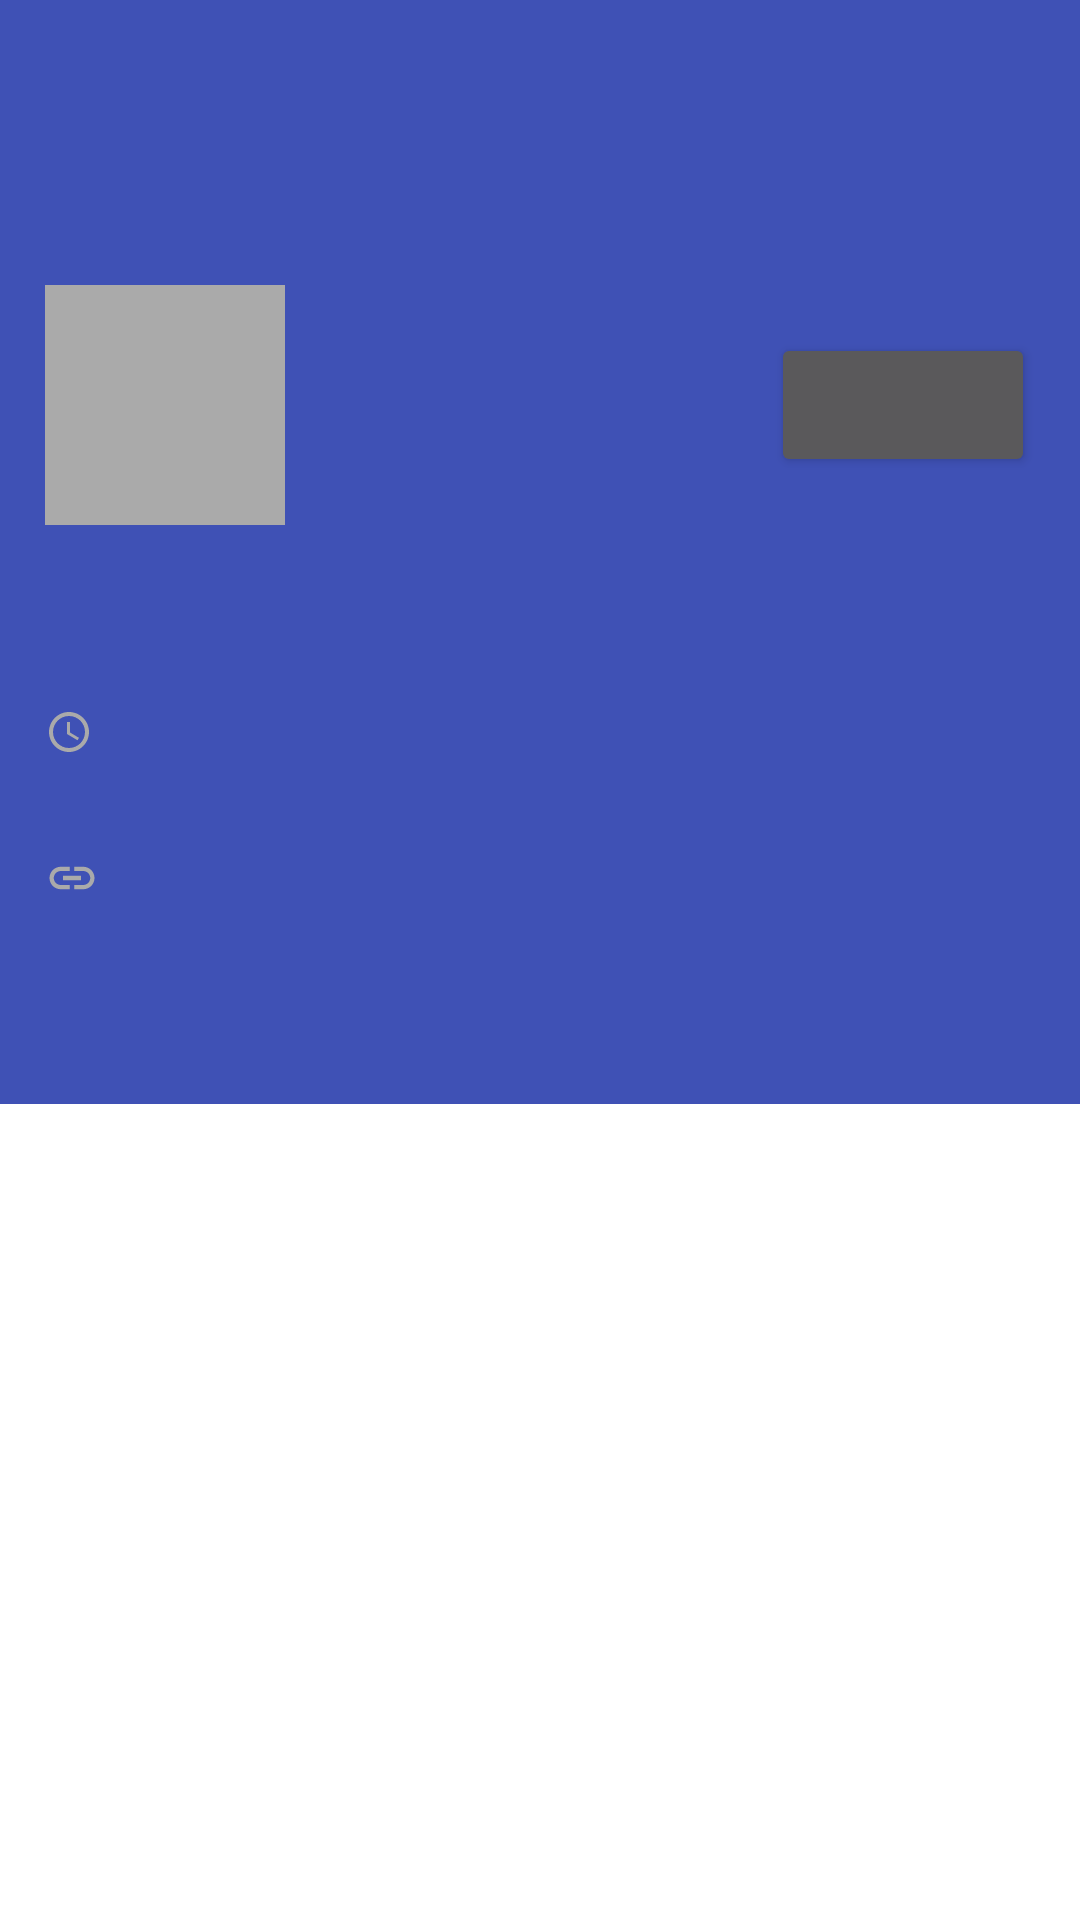

Produce the Android XML layout that renders to this screen, including the resource entries it uses.
<!-- AndroidManifest.xml: activity theme AppTheme.Repo -->
<!-- res/layout/activity_profile.xml -->
<?xml version="1.0" encoding="utf-8"?>
<android.support.design.widget.CoordinatorLayout
    xmlns:android="http://schemas.android.com/apk/res/android"
    xmlns:app="http://schemas.android.com/apk/res-auto"
    xmlns:tools="http://schemas.android.com/tools"
    android:layout_width="match_parent"
    android:layout_height="match_parent"
    android:fitsSystemWindows="true"
    android:orientation="vertical">

    <android.support.design.widget.AppBarLayout
        android:fitsSystemWindows="true"
        android:layout_width="match_parent"
        android:layout_height="wrap_content"
        android:theme="@style/AppTheme.AppBarOverlay">

        <android.support.design.widget.CollapsingToolbarLayout
            android:fitsSystemWindows="true"
            android:layout_width="match_parent"
            android:layout_height="wrap_content"
            app:contentScrim="?attr/colorPrimary"
            app:titleEnabled="false"
            app:layout_scrollFlags="scroll|exitUntilCollapsed">

            <LinearLayout
                android:layout_marginTop="@dimen/dp_80"
                android:fitsSystemWindows="true"
                android:gravity="center_vertical"
                android:orientation="vertical"
                android:layout_width="match_parent"
                android:layout_height="wrap_content">

                <RelativeLayout
                    android:padding="@dimen/dp_15"
                    android:gravity="center_vertical"
                    android:layout_width="match_parent"
                    android:layout_height="wrap_content">

                    <ImageView
                        android:id="@+id/avatar"
                        android:layout_width="@dimen/dp_80"
                        android:layout_height="@dimen/dp_80"
                        android:src="@color/gray_icon"/>

                    <TextView
                        android:id="@+id/name"
                        android:layout_marginLeft="@dimen/dp_10"
                        android:layout_width="wrap_content"
                        android:layout_height="wrap_content"
                        android:layout_alignTop="@+id/avatar"
                        android:layout_toRightOf="@+id/avatar"
                        android:layout_toEndOf="@+id/avatar"
                        android:textSize="@dimen/sp_20"
                        android:textColor="@android:color/white"
                        tools:text="donnieSky"/>

                    <TextView
                        android:id="@+id/login"
                        android:layout_marginLeft="@dimen/dp_10"
                        android:textSize="@dimen/sp_16"
                        android:textColor="@android:color/white"
                        android:layout_width="wrap_content"
                        android:layout_height="wrap_content"
                        android:layout_toRightOf="@+id/avatar"
                        android:layout_toEndOf="@+id/avatar"
                        android:layout_below="@+id/name"
                        tools:text="donniesky"/>

                    <Button
                        android:id="@+id/btn_star"
                        android:layout_centerVertical="true"
                        android:layout_alignParentRight="true"
                        android:layout_width="wrap_content"
                        android:layout_height="wrap_content"
                        android:textAllCaps="false"
                        tools:text="Star"/>

                </RelativeLayout>

                <TextView
                    android:id="@+id/bio"
                    android:paddingLeft="@dimen/dp_15"
                    android:paddingRight="@dimen/dp_15"
                    android:layout_width="wrap_content"
                    android:layout_height="wrap_content"
                    android:textSize="@dimen/sp_20"
                    android:textColor="@android:color/white"
                    tools:text="This is a description by aksdklfj"/>

                <LinearLayout
                    android:orientation="vertical"
                    android:padding="@dimen/dp_15"
                    android:layout_width="match_parent"
                    android:layout_height="wrap_content">

                    <TextView
                        android:id="@+id/create_time"
                        android:layout_width="wrap_content"
                        android:layout_height="wrap_content"
                        android:textColor="@android:color/white"
                        android:textSize="@dimen/sp_18"
                        android:drawableLeft="@drawable/ic_time_small"
                        android:drawablePadding="@dimen/dp_5"
                        tools:text="2018-12-01"/>

                    <TextView
                        android:id="@+id/location"
                        android:layout_width="wrap_content"
                        android:layout_height="wrap_content"
                        android:textColor="@android:color/white"
                        android:textSize="@dimen/sp_18"
                        android:drawableLeft="@drawable/ic_room"
                        android:drawablePadding="@dimen/dp_5"
                        tools:text="China"/>

                    <TextView
                        android:id="@+id/blog"
                        android:layout_width="wrap_content"
                        android:layout_height="wrap_content"
                        android:textColor="@android:color/white"
                        android:textSize="@dimen/sp_18"
                        android:drawableLeft="@drawable/ic_link"
                        android:drawablePadding="@dimen/dp_5"
                        tools:text="https://www.google.com"/>

                </LinearLayout>

                <LinearLayout
                    android:visibility="gone"
                    android:layout_width="match_parent"
                    android:layout_height="wrap_content">

                    <TextView
                        android:id="@+id/repos"
                        android:gravity="center"
                        android:layout_width="0dp"
                        android:layout_height="wrap_content"
                        android:layout_weight="1"
                        android:text="123\nrepositories"/>

                    <TextView
                        android:id="@+id/stars"
                        android:gravity="center"
                        android:layout_width="0dp"
                        android:layout_height="wrap_content"
                        android:layout_weight="1"
                        android:text="123\nstars"/>

                    <TextView
                        android:id="@+id/following"
                        android:gravity="center"
                        android:layout_width="0dp"
                        android:layout_height="wrap_content"
                        android:layout_weight="1"
                        android:text="123\nfollowing"/>

                    <TextView
                        android:id="@+id/follower"
                        android:gravity="center"
                        android:layout_width="0dp"
                        android:layout_height="wrap_content"
                        android:layout_weight="1"
                        android:text="123\nfollower"/>

                </LinearLayout>

            </LinearLayout>

            <android.support.v7.widget.Toolbar
                android:id="@+id/toolbar"
                android:layout_width="match_parent"
                android:layout_height="?attr/actionBarSize"
                app:layout_collapseMode="pin"
                app:popupTheme="@style/AppTheme.PopupOverlay"/>

        </android.support.design.widget.CollapsingToolbarLayout>

        <android.support.design.widget.TabLayout
            android:id="@+id/tab"
            android:layout_width="match_parent"
            android:layout_height="wrap_content"
            app:tabGravity="fill"
            app:tabMode="scrollable"
            app:tabTextAppearance="@style/Tab.text"/>

    </android.support.design.widget.AppBarLayout>

    <android.support.v4.view.ViewPager
        android:id="@+id/viewpager"
        android:layout_width="match_parent"
        android:layout_height="match_parent"
        app:layout_behavior="@string/appbar_scrolling_view_behavior"/>

</android.support.design.widget.CoordinatorLayout>
<!-- resources referenced by this layout -->
<resources>
  <color name="gray_icon">#aaaaaa</color>
  <dimen name="dp_10">10dp</dimen>
  <dimen name="dp_15">15dp</dimen>
  <dimen name="dp_5">5dp</dimen>
  <dimen name="dp_80">80dp</dimen>
  <dimen name="sp_16">16sp</dimen>
  <dimen name="sp_18">18sp</dimen>
  <dimen name="sp_20">20sp</dimen>
  <!-- drawable ic_link (drawable-v21) -->
  <?xml version="1.0" encoding="UTF-8" standalone="no"?>
  <vector xmlns:android="http://schemas.android.com/apk/res/android" android:height="18dp" android:viewportHeight="24.0" android:viewportWidth="24.0" android:width="18dp">
      <path android:fillColor="#aaaaaa" android:pathData="M3.9,12c0,-1.71 1.39,-3.1 3.1,-3.1h4L11,7L7,7c-2.76,0 -5,2.24 -5,5s2.24,5 5,5h4v-1.9L7,15.1c-1.71,0 -3.1,-1.39 -3.1,-3.1zM8,13h8v-2L8,11v2zM17,7h-4v1.9h4c1.71,0 3.1,1.39 3.1,3.1s-1.39,3.1 -3.1,3.1h-4L13,17h4c2.76,0 5,-2.24 5,-5s-2.24,-5 -5,-5z"/>
  </vector>
  <!-- drawable ic_time_small (drawable-v21) -->
  <?xml version="1.0" encoding="utf-8"?>
  <vector xmlns:android="http://schemas.android.com/apk/res/android"
          android:width="16dp"
          android:height="16dp"
          android:viewportHeight="24.0"
          android:viewportWidth="24.0">
      <path
          android:fillColor="@color/gray_icon"
          android:pathData="M11.99,2C6.47,2 2,6.48 2,12s4.47,10 9.99,10C17.52,22 22,17.52 22,12S17.52,2 11.99,2zM12,20c-4.42,0 -8,-3.58 -8,-8s3.58,-8 8,-8 8,3.58 8,8 -3.58,8 -8,8zM12.5,7H11v6l5.25,3.15 0.75,-1.23 -4.5,-2.67z"/>
  </vector>
  <style name="AppTheme.AppBarOverlay" parent="ThemeOverlay.AppCompat.Dark.ActionBar" />
  <style name="AppTheme.PopupOverlay" parent="ThemeOverlay.AppCompat.Light" />
  <style name="Tab.text" parent="TextAppearance.AppCompat.Widget.ActionBar.Title">
          <item name="android:textSize">14sp</item>
          <item name="android:textAllCaps">false</item>
      </style>
  <style name="AppTheme.Repo" parent="@style/AppTheme.NoActionBar">
          <item name="windowNoTitle">true</item>
          <item name="windowActionBar">false</item>
      </style>
  <style name="AppTheme.NoActionBar" parent="@style/AppTheme">
          <item name="windowActionBar">false</item>
          <item name="windowNoTitle">true</item>
      </style>
  <style name="AppTheme" parent="AppTheme.Base" />
  <color name="colorPrimary">#3F51B5</color>
  <color name="colorPrimaryDark">#303F9F</color>
  <color name="colorAccent">#FF4081</color>
  <style name="AppTheme.Widget.ActionBar" parent="@style/Widget.AppCompat.Light.ActionBar">
          <item name="background">@color/colorPrimary</item>
          <item name="titleTextStyle">@style/AppTheme.TextAppearance.Widget.ActionBar.Title</item>
          <item name="contentInsetStart">0dp</item>
          <item name="contentInsetEnd">0dp</item>
          <item name="contentInsetStartWithNavigation">0dp</item>
          <item name="elevation">0dp</item>
      </style>
  <style name="AppTheme.Widget.Light.Toolbar" parent="@style/AppTheme.Base.Widget.Toolbar">
          
      </style>
  <style name="AppTheme.TextAppearance.Widget.ActionBar.Title" parent="@style/TextAppearance.AppCompat.Widget.ActionBar.Title">
          <item name="android:textSize">20sp</item>
          <item name="android:textColor">@android:color/white</item>
      </style>
  <style name="AppTheme.Base.Widget.Toolbar" parent="@style/Widget.AppCompat.Toolbar">
          <item name="android:height">?attr/actionBarSize</item>
          <item name="titleTextAppearance">@style/AppTheme.TextAppearance.Widget.Toolbar.Title</item>
          <item name="titleMargin">0dp</item>
          <item name="contentInsetStart">0dp</item>
          <item name="contentInsetStartWithNavigation">0dp</item>
      </style>
  <style name="AppTheme.TextAppearance.Widget.Toolbar.Title" parent="@style/TextAppearance.Widget.AppCompat.Toolbar.Title">
          <item name="android:textSize">20sp</item>
          <item name="android:textColor">@android:color/white</item>
      </style>
</resources>
